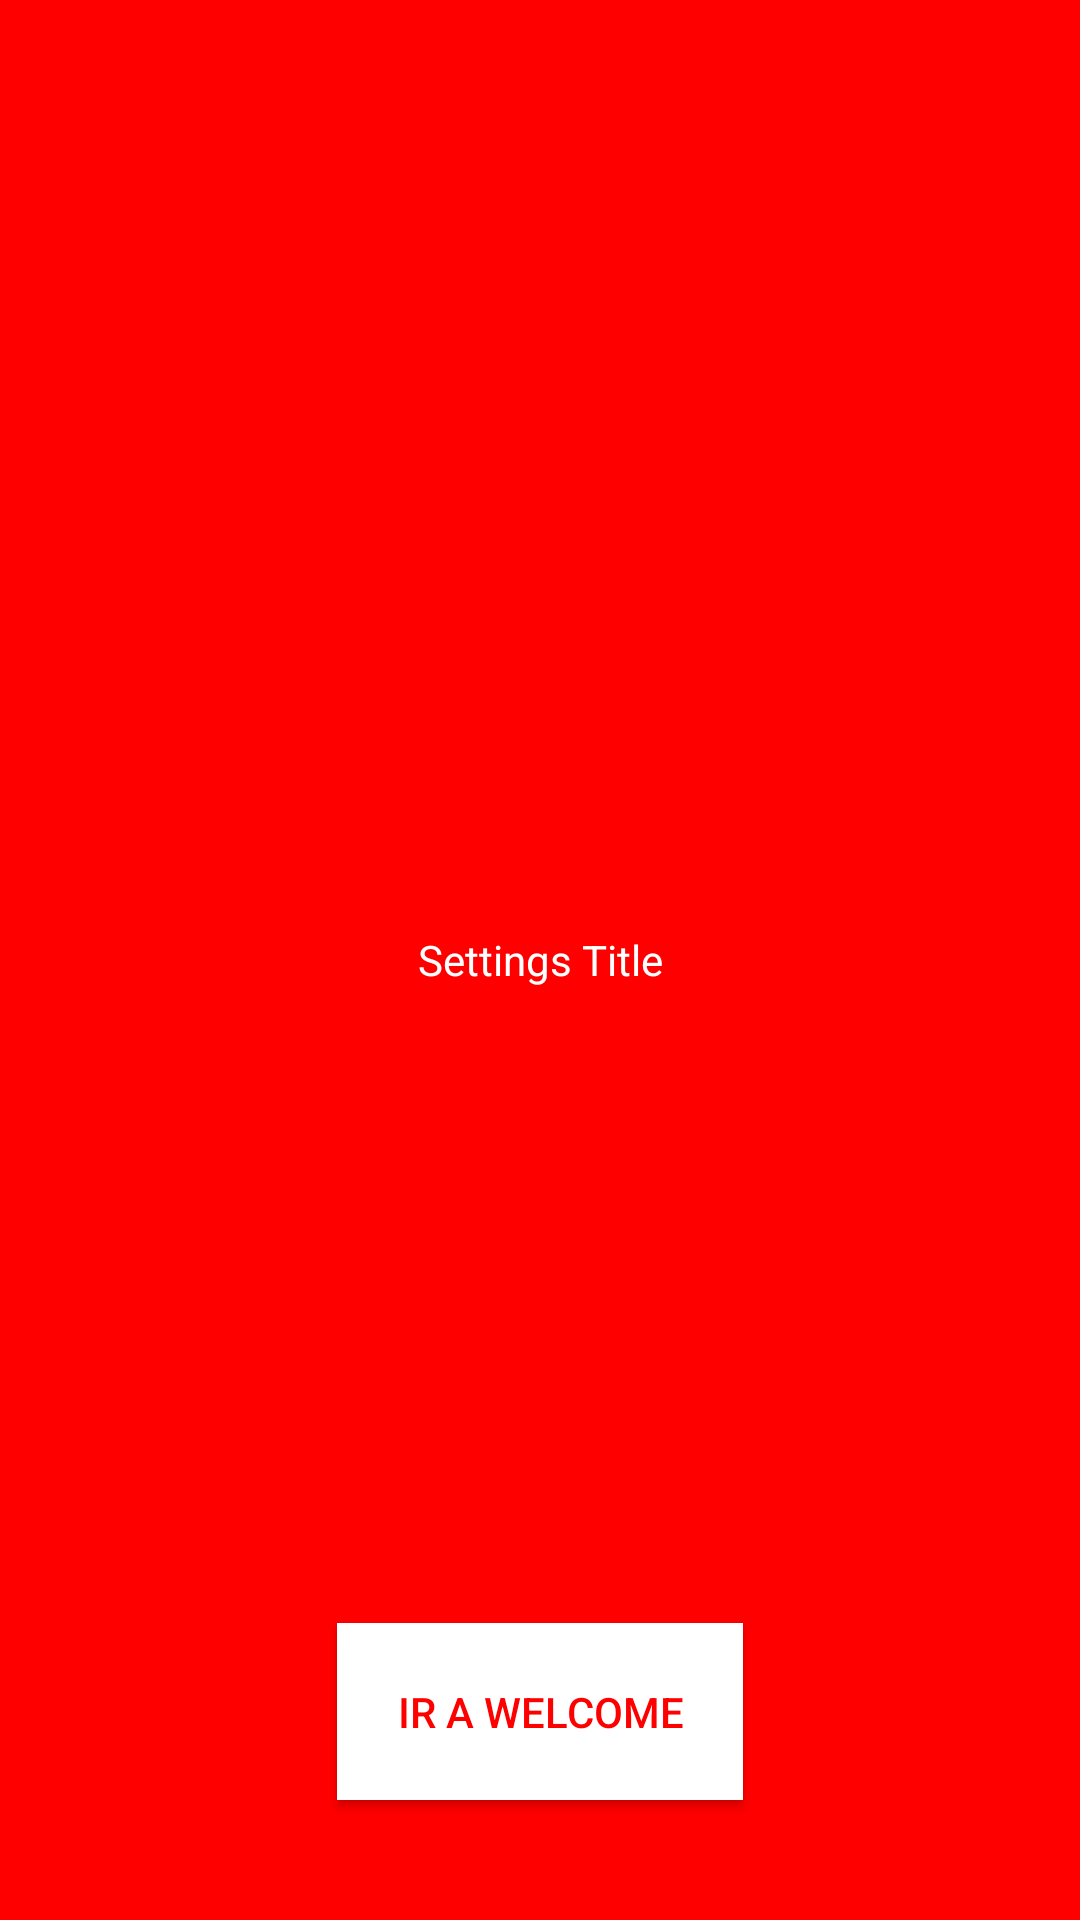

The Android layout XML behind this screen, and the referenced resources:
<!-- AndroidManifest.xml: application theme Theme.AppCompat.NoActionBar -->
<!-- res/layout/fragment_settings.xml -->
<?xml version="1.0" encoding="utf-8"?>
<FrameLayout xmlns:android="http://schemas.android.com/apk/res/android"
    xmlns:tools="http://schemas.android.com/tools"
    android:layout_width="match_parent"
    android:layout_height="match_parent"
    android:background="@color/red"
    tools:context=".admin.SettingsFragment">

    <TextView
        android:gravity="center"
        android:textColor="@color/white"
        android:layout_width="match_parent"
        android:layout_height="match_parent"
        android:text="@string/setting_message" />

    <androidx.appcompat.widget.AppCompatButton
        android:id="@+id/buttonInSettings"
        android:visibility="visible"
        android:enabled="true"
        android:padding="20dp"
        android:background="@color/white"
        android:textColor="@color/red"
        android:layout_width="wrap_content"
        android:layout_height="wrap_content"
        android:layout_gravity="center_horizontal|bottom"
        android:layout_marginBottom="40dp"
        android:text="Ir a Welcome" />


</FrameLayout>
<!-- resources referenced by this layout -->
<resources>
  <color name="red">#FF0000</color>
  <color name="white">#FFFFFFFF</color>
  <string name="setting_message">Settings Title</string>
</resources>
